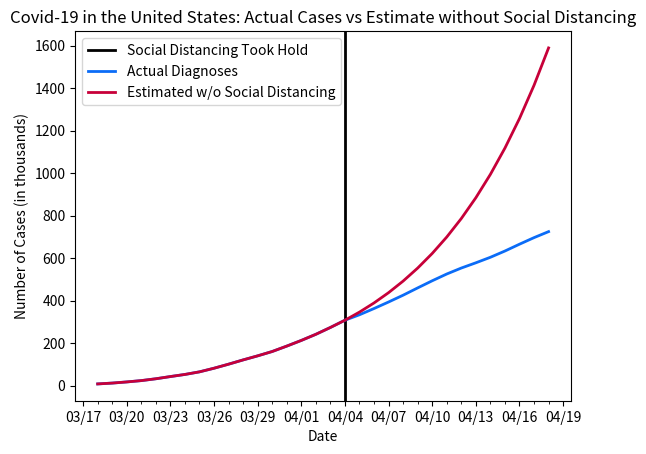

Source code (Python):
# if cases had continued at same rate as they were on April 4th (when social distancing started to slow the curve)

import datetime as dt
import matplotlib.pyplot as plt
import matplotlib.dates as mdates
import matplotlib.ticker as ticker
from matplotlib.dates import MO, TU, WE, TH, FR, SA, SU

dates = ['3/18/2020', '3/19/2020', '3/20/2020', '3/21/2020', '3/22/2020', '3/23/2020', '3/24/2020', '3/25/2020', '3/26/2020', '3/27/2020', '3/28/2020', '3/29/2020', '3/30/2020', '3/31/2020', '4/1/2020', '4/2/2020', '4/3/2020', '4/4/2020', '4/5/2020', '4/6/2020', '4/7/2020', '4/8/2020', '4/9/2020', '4/10/2020', '4/11/2020', '4/12/2020', '4/13/2020', '4/14/2020', '4/15/2020', '4/16/2020', '4/17/2020', '4/18/2020']

# format dates
x_values = [dt.datetime.strptime(d, "%m/%d/%Y").date() for d in dates]
ax = plt.gca()
formatter = mdates.DateFormatter("%m/%d")
ax.xaxis.set_major_formatter(formatter)

# create x-axis
ax.xaxis.set_major_locator(mdates.WeekdayLocator(byweekday=(MO, TU, WE, TH, FR, SA, SU), interval=3))
# minor tick = daily
ax.xaxis.set_minor_locator(mdates.WeekdayLocator(byweekday=(MO, TU, WE, TH, FR, SA, SU)))

# format y-axis
ax.get_yaxis().set_major_formatter(ticker.FuncFormatter(lambda x, pos: format(int(x/1000))))

# social distancing (by state) started to slow the curve
plt.axvline(dt.datetime(2020, 4, 4), color='black', linewidth=2, label='social distancing')

actual = [8074, 12022, 17439, 23710, 32341, 42751, 52690, 64916, 81966, 101012, 121105, 140223, 160686, 186082, 212814, 241626, 273808, 307876, 333593, 362955, 393707, 425746, 459989, 493567, 525436, 553493, 578178, 604165, 633630, 665706, 696621, 724895]

estimate = [8074, 12022, 17439, 23710, 32341, 42751, 52690, 64916, 81966, 101012, 121105, 140223, 160686, 186082, 212814, 241626, 273808, 307876, 346176, 389240, 437662, 492107, 553325, 622158, 699555, 786579, 884430, 994453, 1118163, 1257262, 1413666, 1589526]

# create the graph
plt.plot(x_values, actual, color='#0b6cf7', linewidth=2)
plt.plot(x_values, estimate, color='#C70039', linewidth=2)

# text labels
plt.title('Covid-19 in the United States: Actual Cases vs Estimate without Social Distancing')
plt.xlabel('Date')
plt.ylabel('Number of Cases (in thousands)')
plt.legend(['Social Distancing Took Hold', 'Actual Diagnoses', 'Estimated w/o Social Distancing'], loc='upper left')

plt.show()